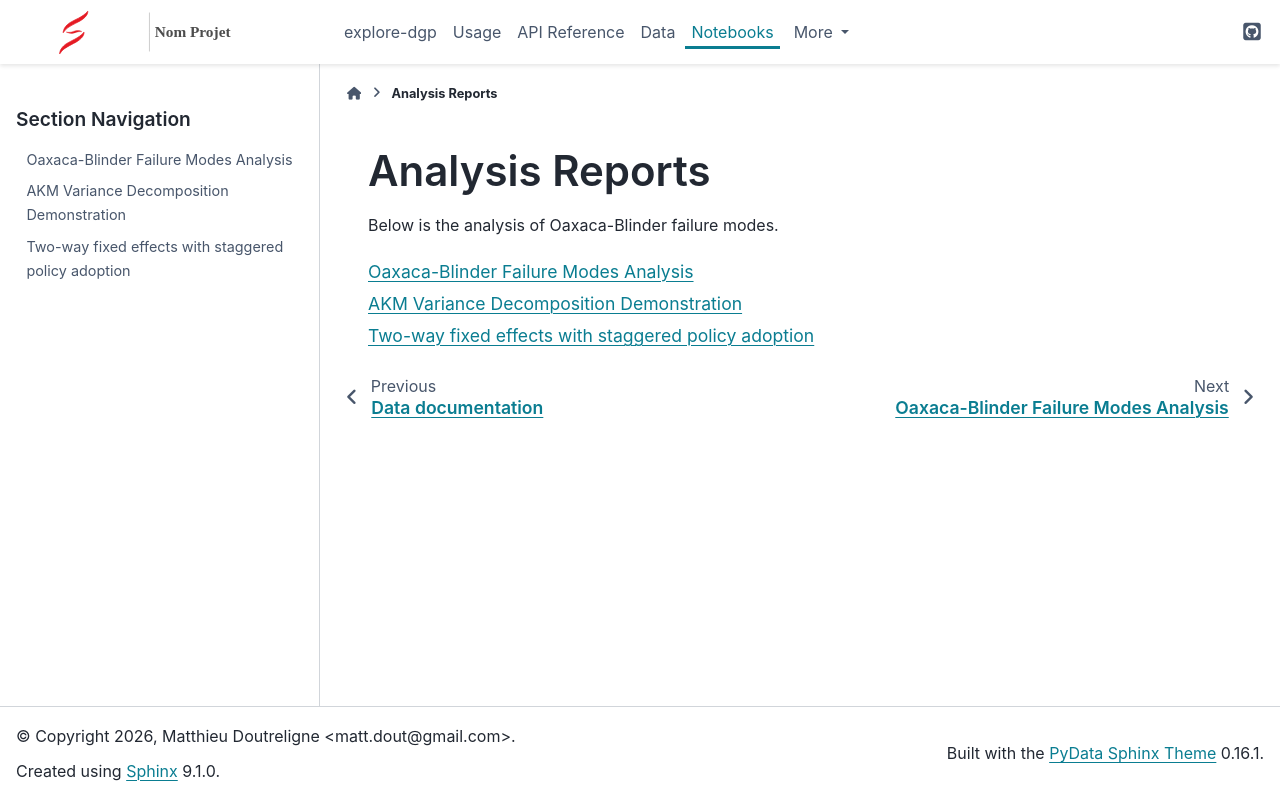

repository: strayMat/explore-dgp · page: notebooks.html · generator: sphinx

# Analysis Reports

Below is the analysis of Oaxaca-Blinder failure modes.

```{toctree}
:maxdepth: 1

notebooks/oaxaca_failure_analysis.py
notebooks/akm_demonstration.py
notebooks/twfe_staggered_adoption.py
```
